Labelled photos from "dataset-augmented", an image-classification folder in sridevisundar/wastemgmt_chatbot. The possible labels are: cardboard, glass, metal, plastic, trash.

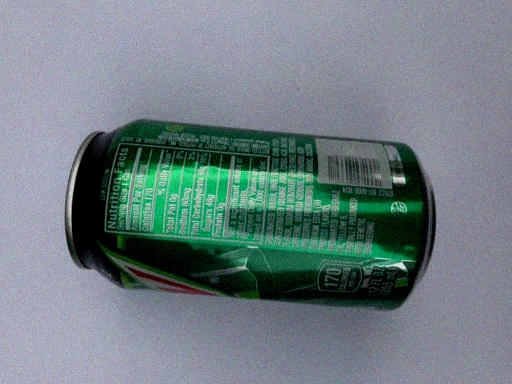
Label: metal

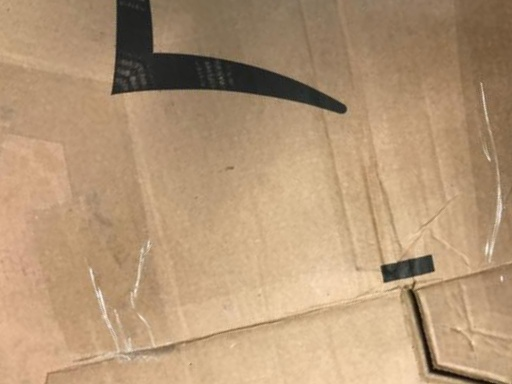
Label: cardboard

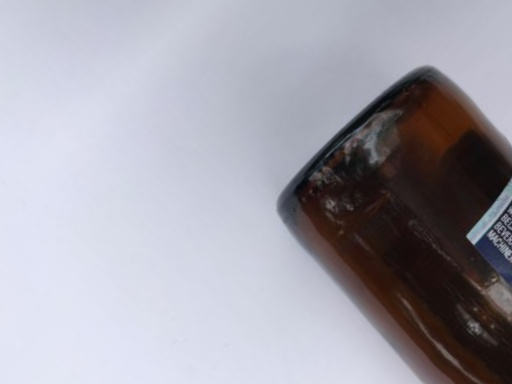
Label: glass

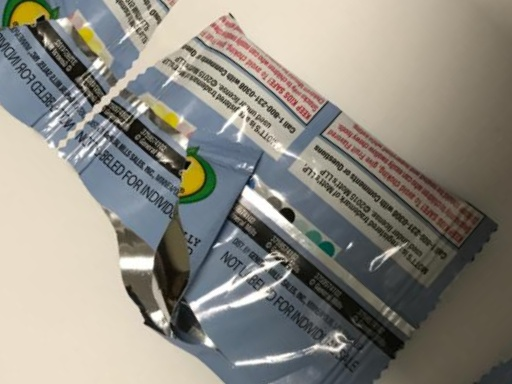
Label: trash

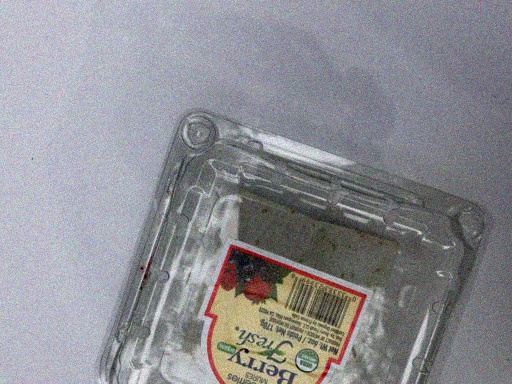
Label: plastic

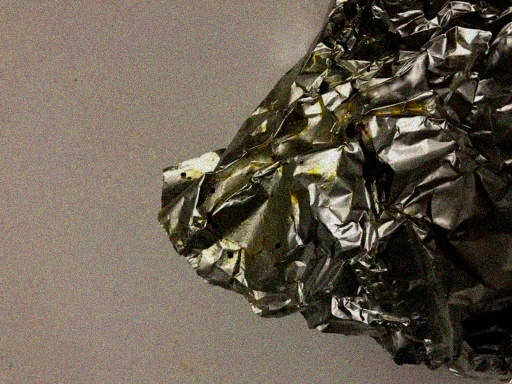
Label: metal
